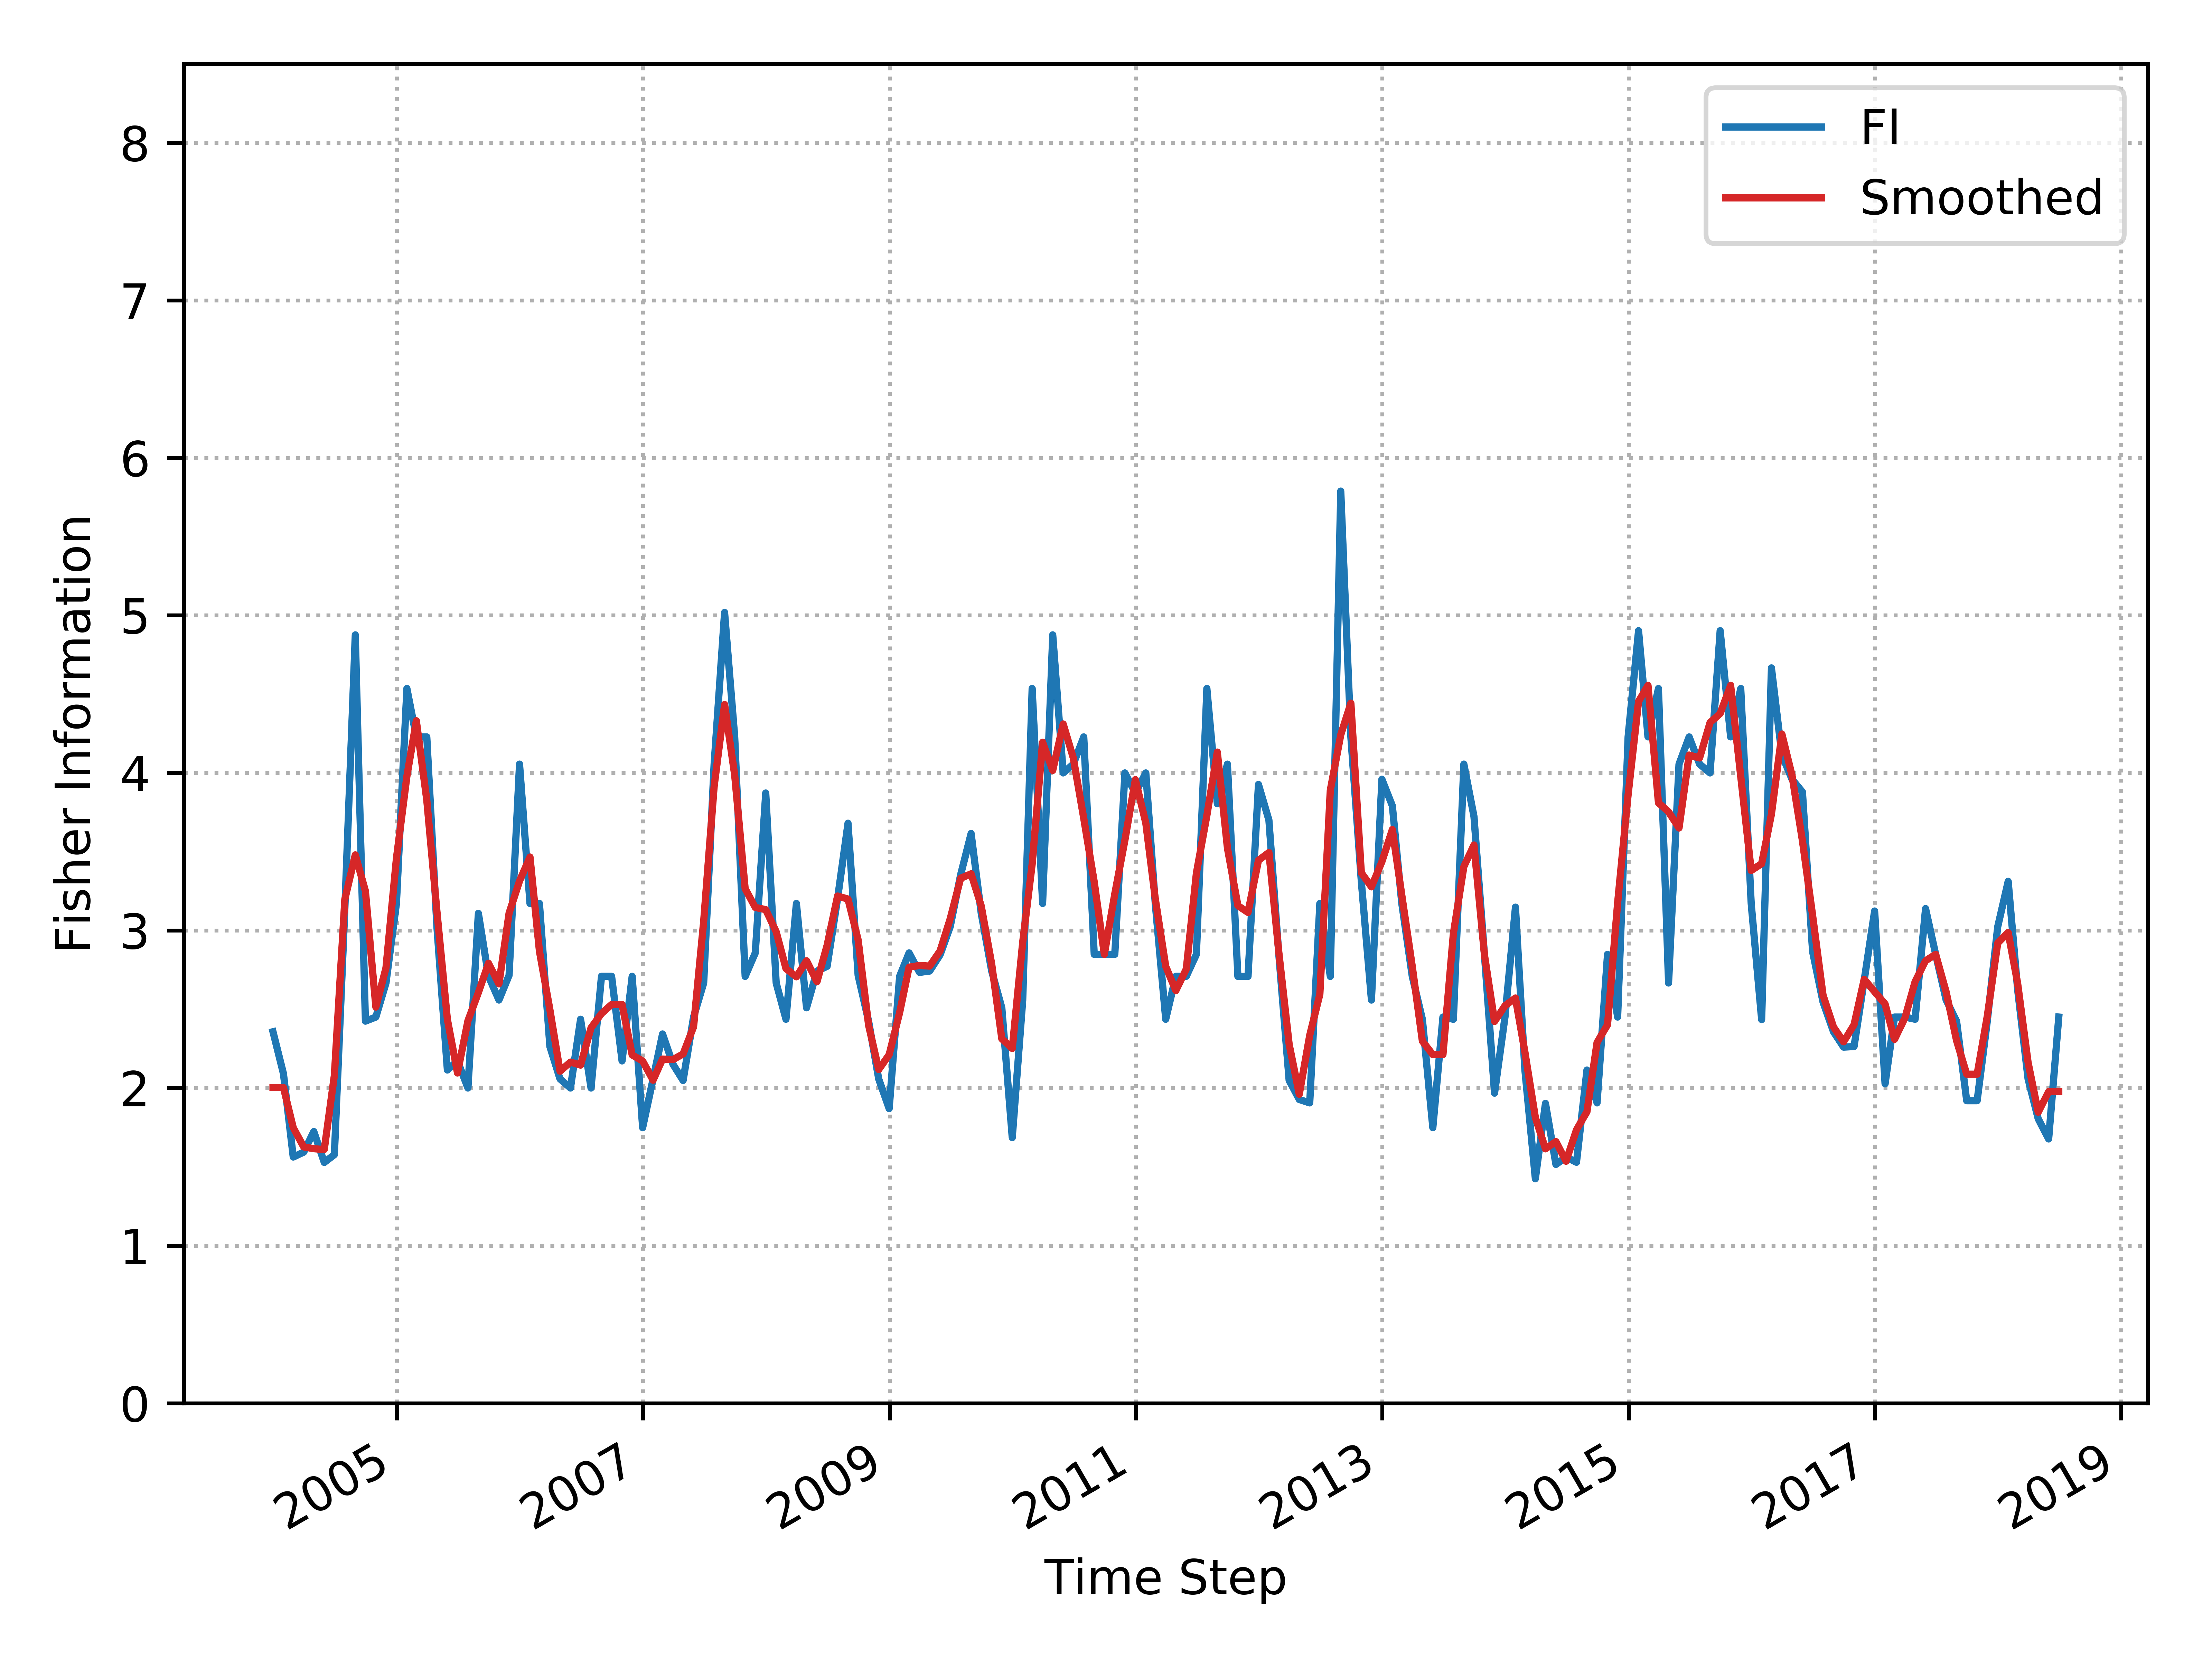

The file beside this chart, header and first rows:
, Time_Step, FI, Smooth_FI
0, 2003-12-31, 2.357, 2.003
1, 2004-01-31, 2.091, 2.003
2, 2004-02-29, 1.562, 1.749
3, 2004-03-31, 1.593, 1.626
4, 2004-04-30, 1.724, 1.615
5, 2004-05-31, 1.528, 1.61
6, 2004-06-30, 1.577, 2.081
7, 2004-07-31, 3.139, 3.197
8, 2004-08-31, 4.876, 3.48
9, 2004-09-30, 2.425, 3.25
10, 2004-10-31, 2.451, 2.514
11, 2004-11-30, 2.667, 2.763
12, 2004-12-31, 3.172, 3.458
13, 2005-01-31, 4.536, 3.979
14, 2005-02-28, 4.229, 4.331
15, 2005-03-31, 4.229, 3.827
16, 2005-04-30, 3.024, 3.122
17, 2005-05-31, 2.114, 2.437
18, 2005-06-30, 2.172, 2.095
19, 2005-07-31, 2.0, 2.427
20, 2005-08-31, 3.109, 2.606
21, 2005-09-30, 2.709, 2.792
22, 2005-10-31, 2.558, 2.661
23, 2005-11-30, 2.716, 3.11
24, 2005-12-31, 4.056, 3.314
25, 2006-01-31, 3.172, 3.466
26, 2006-02-28, 3.172, 2.869
27, 2006-03-31, 2.263, 2.497
28, 2006-04-30, 2.058, 2.107
29, 2006-05-31, 2.0, 2.165
30, 2006-06-30, 2.437, 2.146
31, 2006-07-31, 2.0, 2.382
32, 2006-08-31, 2.709, 2.473
33, 2006-09-30, 2.709, 2.53
34, 2006-10-31, 2.172, 2.53
35, 2006-11-30, 2.709, 2.21
36, 2006-12-31, 1.748, 2.172
37, 2007-01-31, 2.058, 2.05
38, 2007-02-28, 2.343, 2.184
39, 2007-03-31, 2.151, 2.181
40, 2007-04-30, 2.048, 2.216
41, 2007-05-31, 2.451, 2.388
42, 2007-06-30, 2.667, 3.058
43, 2007-07-31, 4.056, 3.914
44, 2007-08-31, 5.019, 4.434
45, 2007-09-30, 4.229, 3.985
46, 2007-10-31, 2.708, 3.265
47, 2007-11-30, 2.858, 3.146
48, 2007-12-31, 3.873, 3.132
49, 2008-01-31, 2.667, 2.992
50, 2008-02-29, 2.437, 2.758
51, 2008-03-31, 3.172, 2.706
52, 2008-04-30, 2.509, 2.808
53, 2008-05-31, 2.742, 2.675
54, 2008-06-30, 2.773, 2.906
55, 2008-07-31, 3.203, 3.219
56, 2008-08-31, 3.681, 3.199
57, 2008-09-30, 2.715, 2.94
58, 2008-10-31, 2.425, 2.399
59, 2008-11-30, 2.058, 2.117
... 115 more rows
